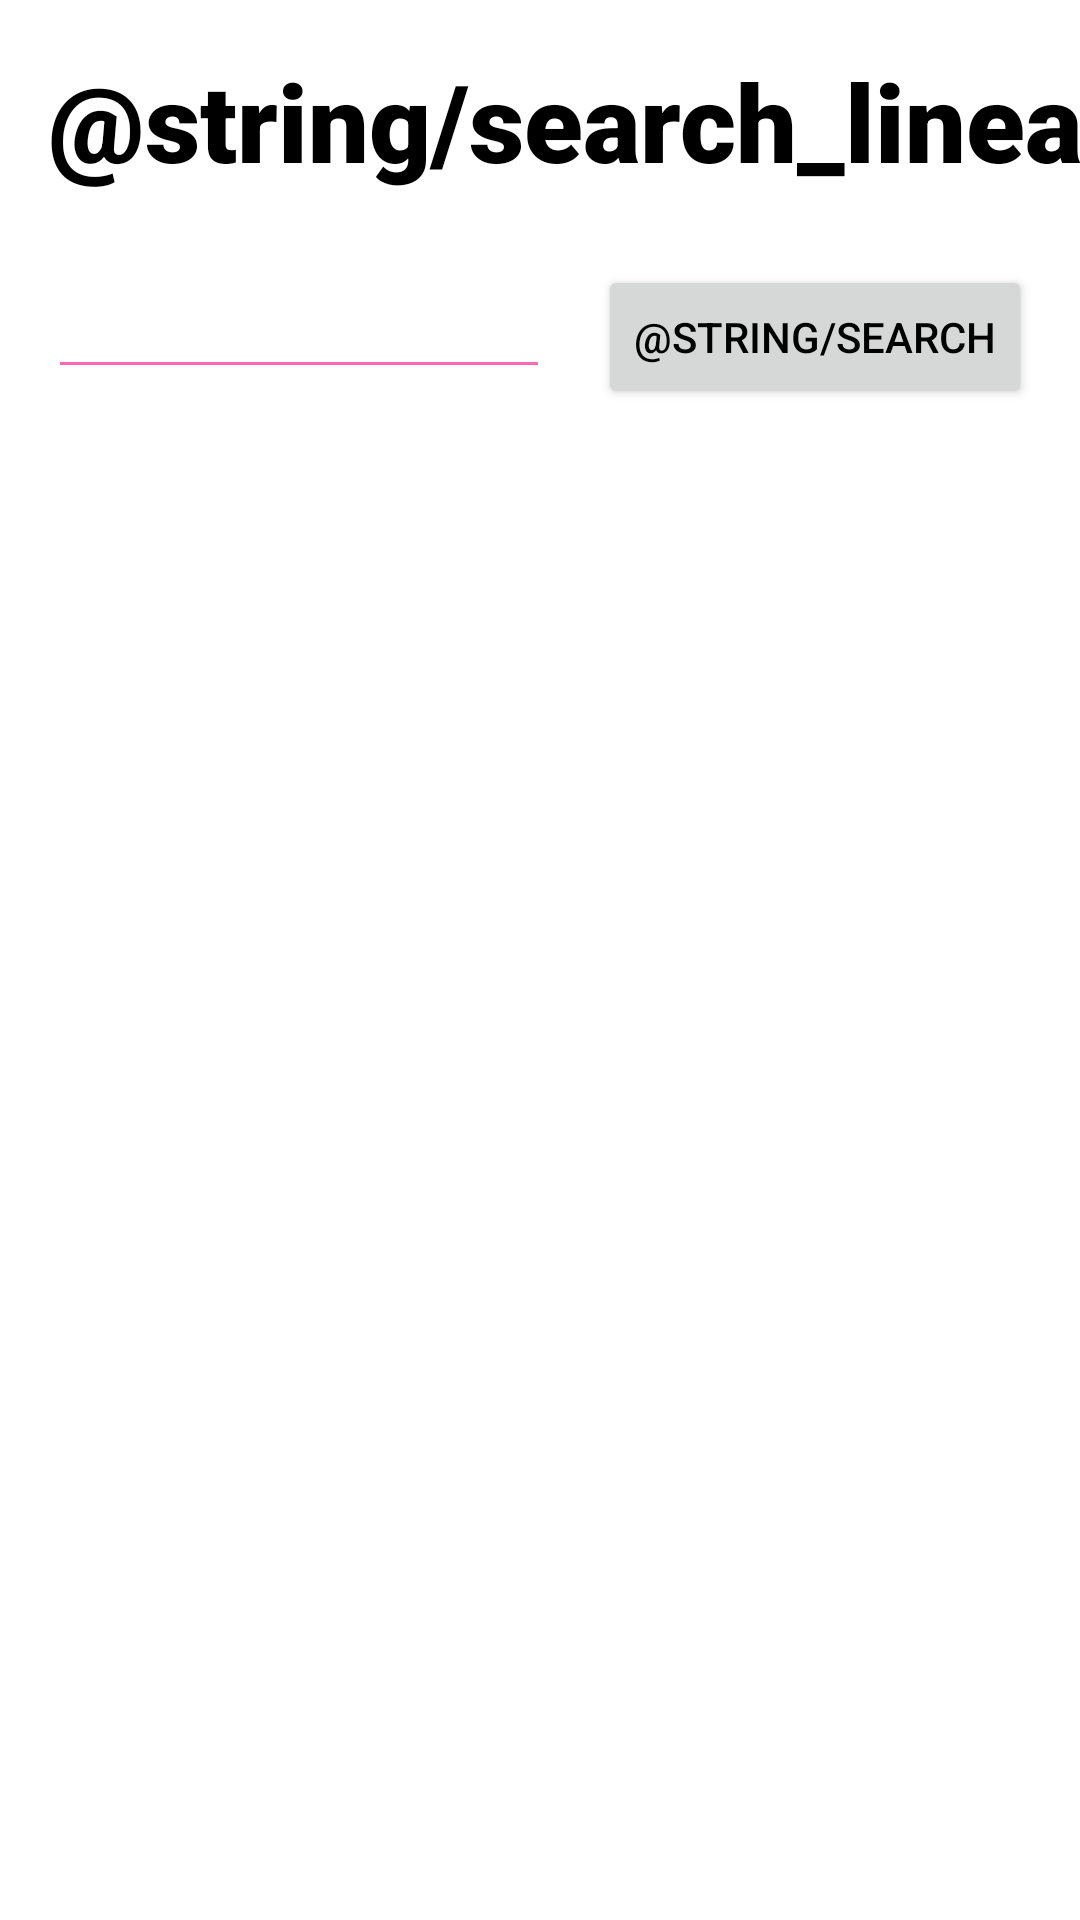

Android layout source for this screen:
<!-- AndroidManifest.xml: application theme Theme.CarMATE -->
<!-- res/layout/activity_linear_search.xml -->
<?xml version="1.0" encoding="utf-8"?>
<androidx.constraintlayout.widget.ConstraintLayout xmlns:android="http://schemas.android.com/apk/res/android"
    xmlns:app="http://schemas.android.com/apk/res-auto"
    xmlns:tools="http://schemas.android.com/tools"
    android:layout_width="match_parent"
    android:layout_height="match_parent"
    tools:context=".LinearSearchActivity">

    <androidx.recyclerview.widget.RecyclerView
        android:id="@+id/mainRecycler"
        android:layout_width="0dp"
        android:layout_height="0dp"
        android:layout_marginStart="16dp"
        android:layout_marginTop="16dp"
        android:layout_marginEnd="16dp"
        android:clickable="true"
        android:focusable="true"
        app:layout_constraintBottom_toBottomOf="parent"
        app:layout_constraintEnd_toEndOf="parent"
        app:layout_constraintHorizontal_bias="0"
        app:layout_constraintStart_toStartOf="parent"
        app:layout_constraintTop_toBottomOf="@+id/search_input" />

    <TextView
        android:id="@+id/titleText"
        android:layout_width="wrap_content"
        android:layout_height="wrap_content"
        android:layout_marginStart="16dp"
        android:layout_marginTop="16dp"
        android:fontFamily="sans-serif-black"
        android:text="@string/search_linear"
        android:textAppearance="@style/TextAppearance.AppCompat.Large"
        android:textSize="36sp"
        android:typeface="normal"
        app:layout_constraintLeft_toLeftOf="parent"
        app:layout_constraintRight_toRightOf="parent"
        app:layout_constraintStart_toStartOf="parent"
        app:layout_constraintTop_toTopOf="parent" />

    <EditText
        android:id="@+id/search_input"
        android:layout_width="0dp"
        android:layout_height="wrap_content"
        android:layout_marginStart="16dp"
        android:layout_marginTop="24dp"
        android:layout_marginEnd="16dp"
        android:backgroundTint="@color/pimk"
        android:ems="10"
        android:inputType="textCapSentences"
        android:textCursorDrawable="@null"
        android:imeOptions="actionSearch"
        app:layout_constraintEnd_toStartOf="@+id/button"
        app:layout_constraintStart_toStartOf="parent"
        app:layout_constraintTop_toBottomOf="@+id/titleText" />

    <Button
        android:id="@+id/button"
        android:layout_width="wrap_content"
        android:layout_height="wrap_content"
        android:layout_marginTop="24dp"
        android:layout_marginEnd="16dp"
        android:text="@string/search"
        android:onClick="searchButtonPress"
        app:layout_constraintEnd_toEndOf="parent"
        app:layout_constraintTop_toBottomOf="@+id/titleText" />

</androidx.constraintlayout.widget.ConstraintLayout>
<!-- resources referenced by this layout -->
<resources>
  <color name="pimk">#ff69b3</color>
  <style name="Theme.CarMATE" parent="Theme.MaterialComponents.DayNight.NoActionBar">
          
          <item name="colorPrimary">@color/pimk</item>
          <item name="colorPrimaryVariant">@color/pimk</item>
          <item name="colorOnPrimary">@color/white</item>
          
          <item name="colorSecondary">@color/teal_200</item>
          <item name="colorSecondaryVariant">@color/teal_700</item>
          <item name="colorOnSecondary">@color/black</item>
          
          <item name="android:statusBarColor" tools:targetApi="l">?attr/colorPrimaryVariant</item>
          
          <item name="android:textColor">@color/black</item>
          <item name="android:textColorPrimaryInverse">@color/white</item>
          <item name="android:windowContentTransitions">true</item>
          <item name="android:buttonTint">@color/pimk</item>
      </style>
  <color name="white">#FFFFFFFF</color>
  <color name="teal_200">#FF03DAC5</color>
  <color name="teal_700">#FF018786</color>
  <color name="black">#FF000000</color>
</resources>
